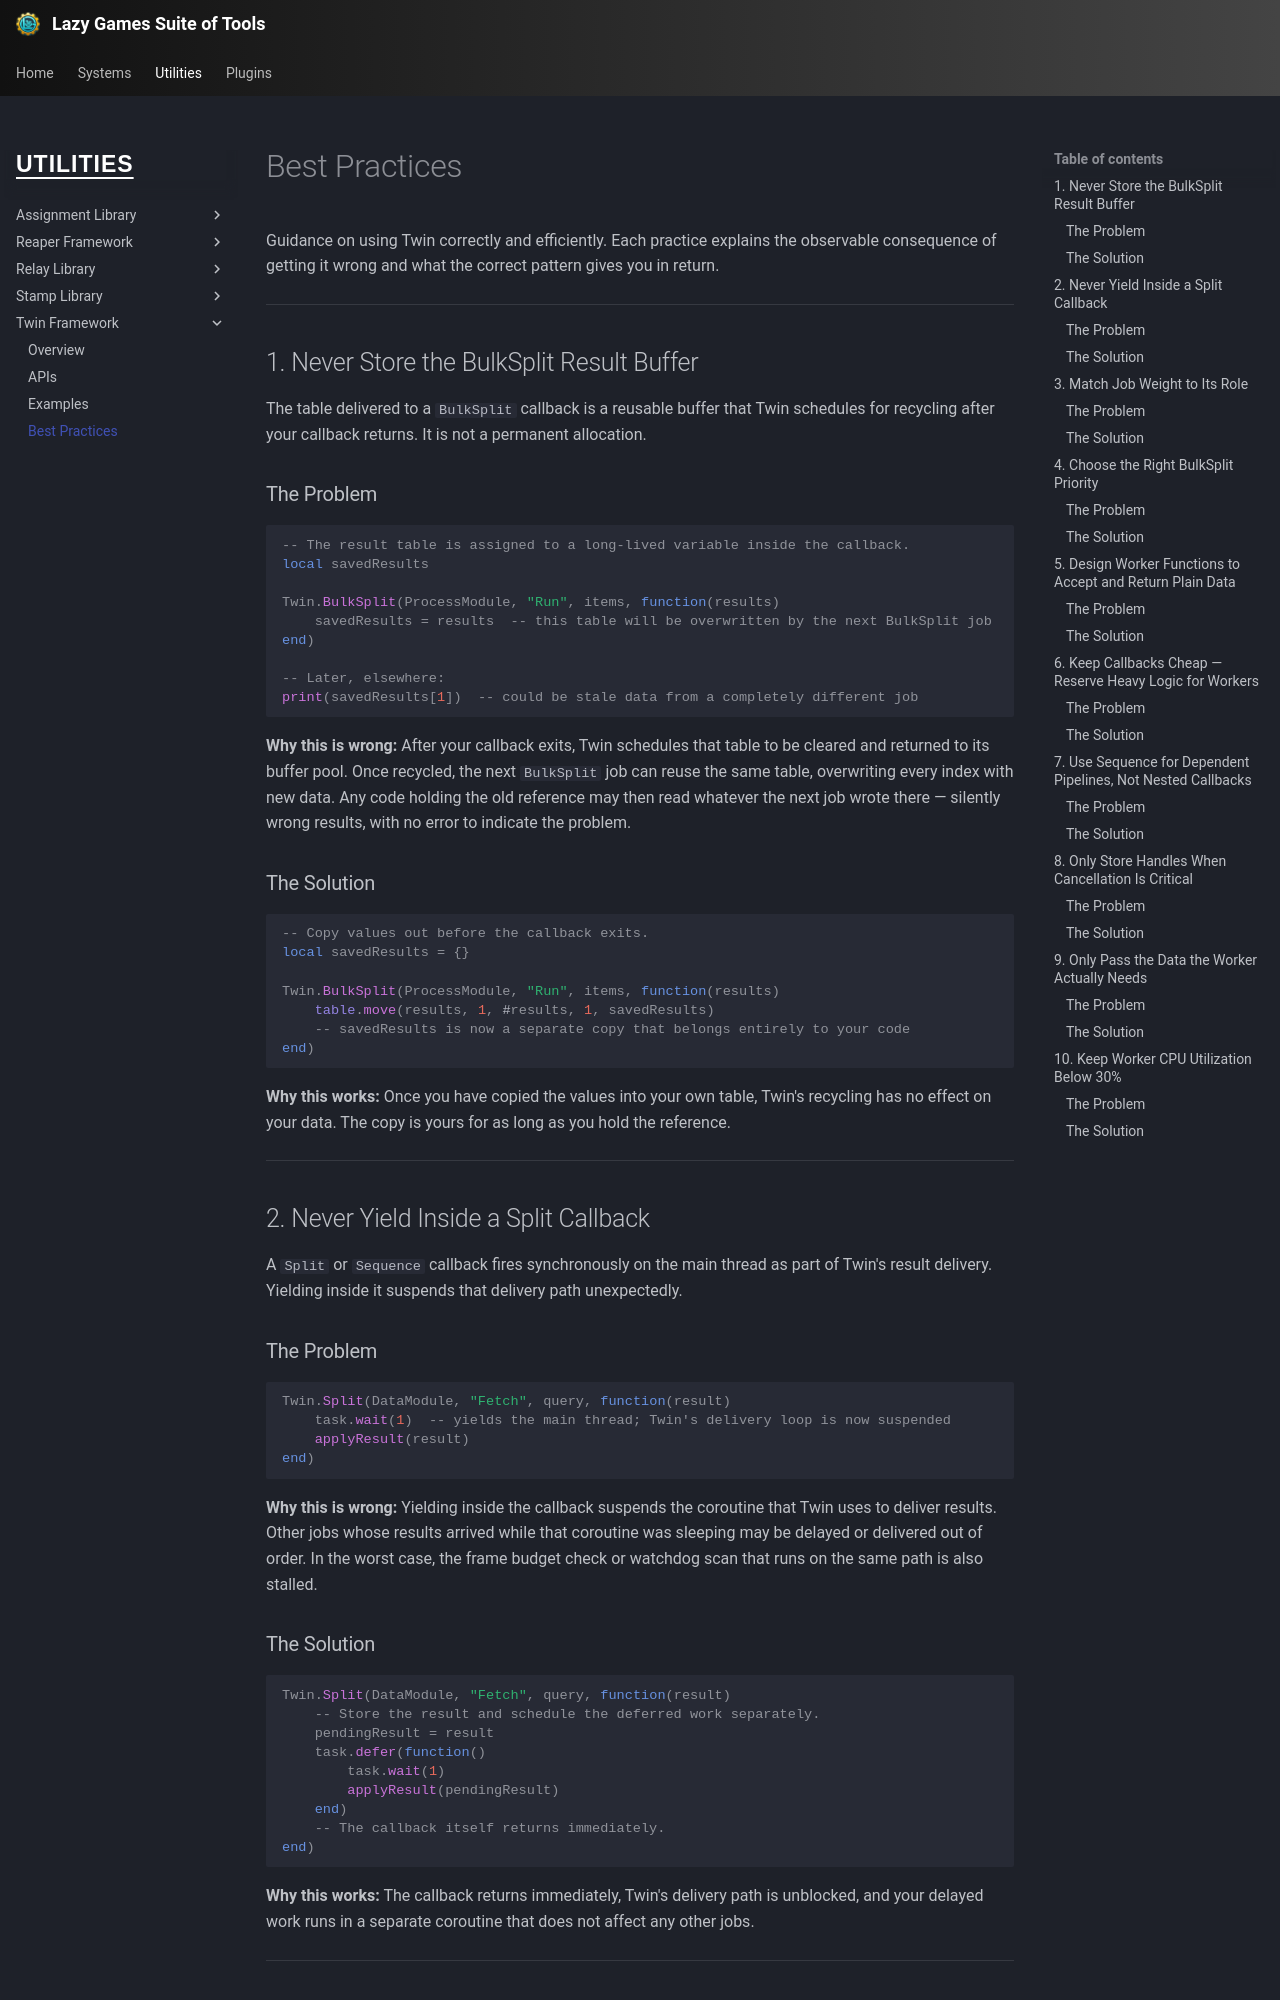

repository: yawnTooMuch/Lazy-Games-Suite-of-Tools · page: utilities/twin/best_practices/index.html · generator: mkdocs

# Best Practices

Guidance on using Twin correctly and efficiently. Each practice explains the observable
consequence of getting it wrong and what the correct pattern gives you in return.

---

## 1. Never Store the BulkSplit Result Buffer

The table delivered to a `BulkSplit` callback is a reusable buffer that Twin schedules for
recycling after your callback returns. It is not a permanent allocation.

### The Problem

```luau
-- The result table is assigned to a long-lived variable inside the callback.
local savedResults

Twin.BulkSplit(ProcessModule, "Run", items, function(results)
    savedResults = results  -- this table will be overwritten by the next BulkSplit job
end)

-- Later, elsewhere:
print(savedResults[1])  -- could be stale data from a completely different job
```

**Why this is wrong:** After your callback exits, Twin schedules that table to be cleared
and returned to its buffer pool. Once recycled, the next `BulkSplit` job can reuse the same
table, overwriting every index with new data. Any code holding the old reference may then
read whatever the next job wrote there — silently wrong results, with no error to indicate
the problem.

### The Solution

```luau
-- Copy values out before the callback exits.
local savedResults = {}

Twin.BulkSplit(ProcessModule, "Run", items, function(results)
    table.move(results, 1, #results, 1, savedResults)
    -- savedResults is now a separate copy that belongs entirely to your code
end)
```

**Why this works:** Once you have copied the values into your own table, Twin's recycling
has no effect on your data. The copy is yours for as long as you hold the reference.

---

## 2. Never Yield Inside a Split Callback

A `Split` or `Sequence` callback fires synchronously on the main thread as part of Twin's
result delivery. Yielding inside it suspends that delivery path unexpectedly.

### The Problem

```luau
Twin.Split(DataModule, "Fetch", query, function(result)
    task.wait(1)  -- yields the main thread; Twin's delivery loop is now suspended
    applyResult(result)
end)
```

**Why this is wrong:** Yielding inside the callback suspends the coroutine that Twin uses
to deliver results. Other jobs whose results arrived while that coroutine was sleeping may
be delayed or delivered out of order. In the worst case, the frame budget check or watchdog
scan that runs on the same path is also stalled.

### The Solution

```luau
Twin.Split(DataModule, "Fetch", query, function(result)
    -- Store the result and schedule the deferred work separately.
    pendingResult = result
    task.defer(function()
        task.wait(1)
        applyResult(pendingResult)
    end)
    -- The callback itself returns immediately.
end)
```

**Why this works:** The callback returns immediately, Twin's delivery path is unblocked,
and your delayed work runs in a separate coroutine that does not affect any other jobs.

---

## 3. Match Job Weight to Its Role

Every `Split` and `Sequence` job has a weight: `"heavy"` (the default) or `"light"`. Using
the wrong weight causes either wasted parallelism or unintended interference with bulk work.

### The Problem

```luau
-- A job that only reads a tiny lookup table is dispatched as heavy.
-- It waits in line behind all active bulk work even though it poses no threat to throughput.
Twin.Split(LookupModule, "GetRank", playerId, function(rank)
    rankLabel.Text = rank
end)
-- Default weight is "heavy", so this waits until all BulkSplit batches are finished.
-- The label update is delayed for no reason.
```

**Why this is wrong:** Heavy jobs are deliberately held back until bulk work clears. A job
that takes microseconds to run does not need that protection. Marking it heavy adds latency
without any benefit.
